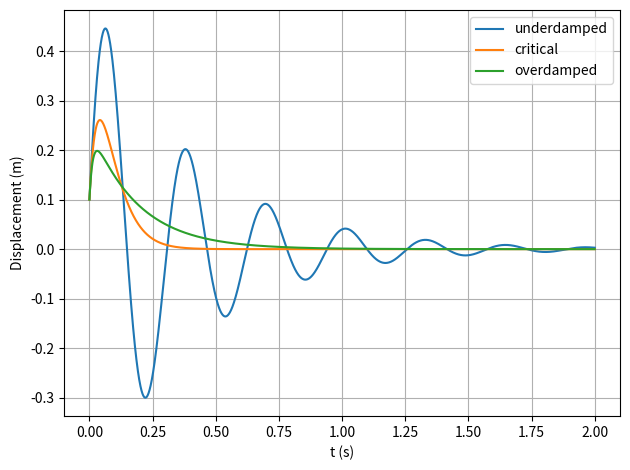

This figure's Python source:
from math import sin
import numpy as np
import matplotlib.pyplot as plt

def ode_rk4_1step(dfunc, xi, yi, h, args=()):
    k1 = dfunc(xi, yi, *args)
    k2 = dfunc(xi + 0.5*h, yi + 0.5*k1*h, *args)
    k3 = dfunc(xi + 0.5*h, yi + 0.5*k2*h, *args)
    k4 = dfunc(xi + h, yi + k3*h, *args)
    yip1 = yi + (k1 + 2*k2 + 2*k3 + k4)*h/6
    return yip1

def ode_solve(dfunc, do_1step, x0, y0, h, Nstep, args=()):
    Nvec = len(y0)
    x = np.zeros(Nstep+1)
    y = np.zeros((Nstep+1,Nvec))
    # Start with initial cond
    x[0] = x0
    y[0,:] = y0[:]
    for i in range(0,Nstep):
        x[i+1] = x[i] + h
        y[i+1,:] = do_1step(dfunc, x[i], y[i,:], h, args=args)
    return x, y


def deriv(x, y, m, k, c):
    Nvec = len(y)
    # Here we make an assertion to make sure that y is a 2-component vector
    # Uncomment this line if the code appears to be slow
    assert Nvec == 2
    # Output array
    dydx = np.zeros(Nvec)
    dydx[0] = y[1]
    dydx[1] = -(c*y[1] + k*y[0])/m
    #
    return dydx


# Below, we will use:
# - t as independent variable
# - x as dependent variable or the function we are trying to find
#   by solving the ODE

# initial conditions
t0 = 0.0
initial_displ = 0.1
initial_vel = 10.0
x0 = np.array([initial_displ, initial_vel])
Δt = 0.001 # try playing with this parameter
tf = 2.0
Nstep = int(tf/Δt)
print("Nstep = ", Nstep)


m = 0.1
k = 40.0
c_under = 0.5
c_cri   = 4.0
c_over  = 8.0

# ordering of m,k,c is important (refer to the definition of deriv)

t, x_under = ode_solve(deriv, ode_rk4_1step, t0, x0, Δt, Nstep, args=(m,k,c_under))
t, x_cri   = ode_solve(deriv, ode_rk4_1step, t0, x0, Δt, Nstep, args=(m,k,c_cri))
t, x_over  = ode_solve(deriv, ode_rk4_1step, t0, x0, Δt, Nstep, args=(m,k,c_over))

plt.clf()
plt.plot(t, x_under[:,0], label="underdamped")
plt.plot(t, x_cri[:,0], label="critical")
plt.plot(t, x_over[:,0], label="overdamped")
plt.grid(True)
plt.xlabel("t (s)")
plt.ylabel("Displacement (m)")
plt.legend()
plt.tight_layout()
plt.savefig("IMG_chapra_exercise_25_16_v3_args.pdf")
